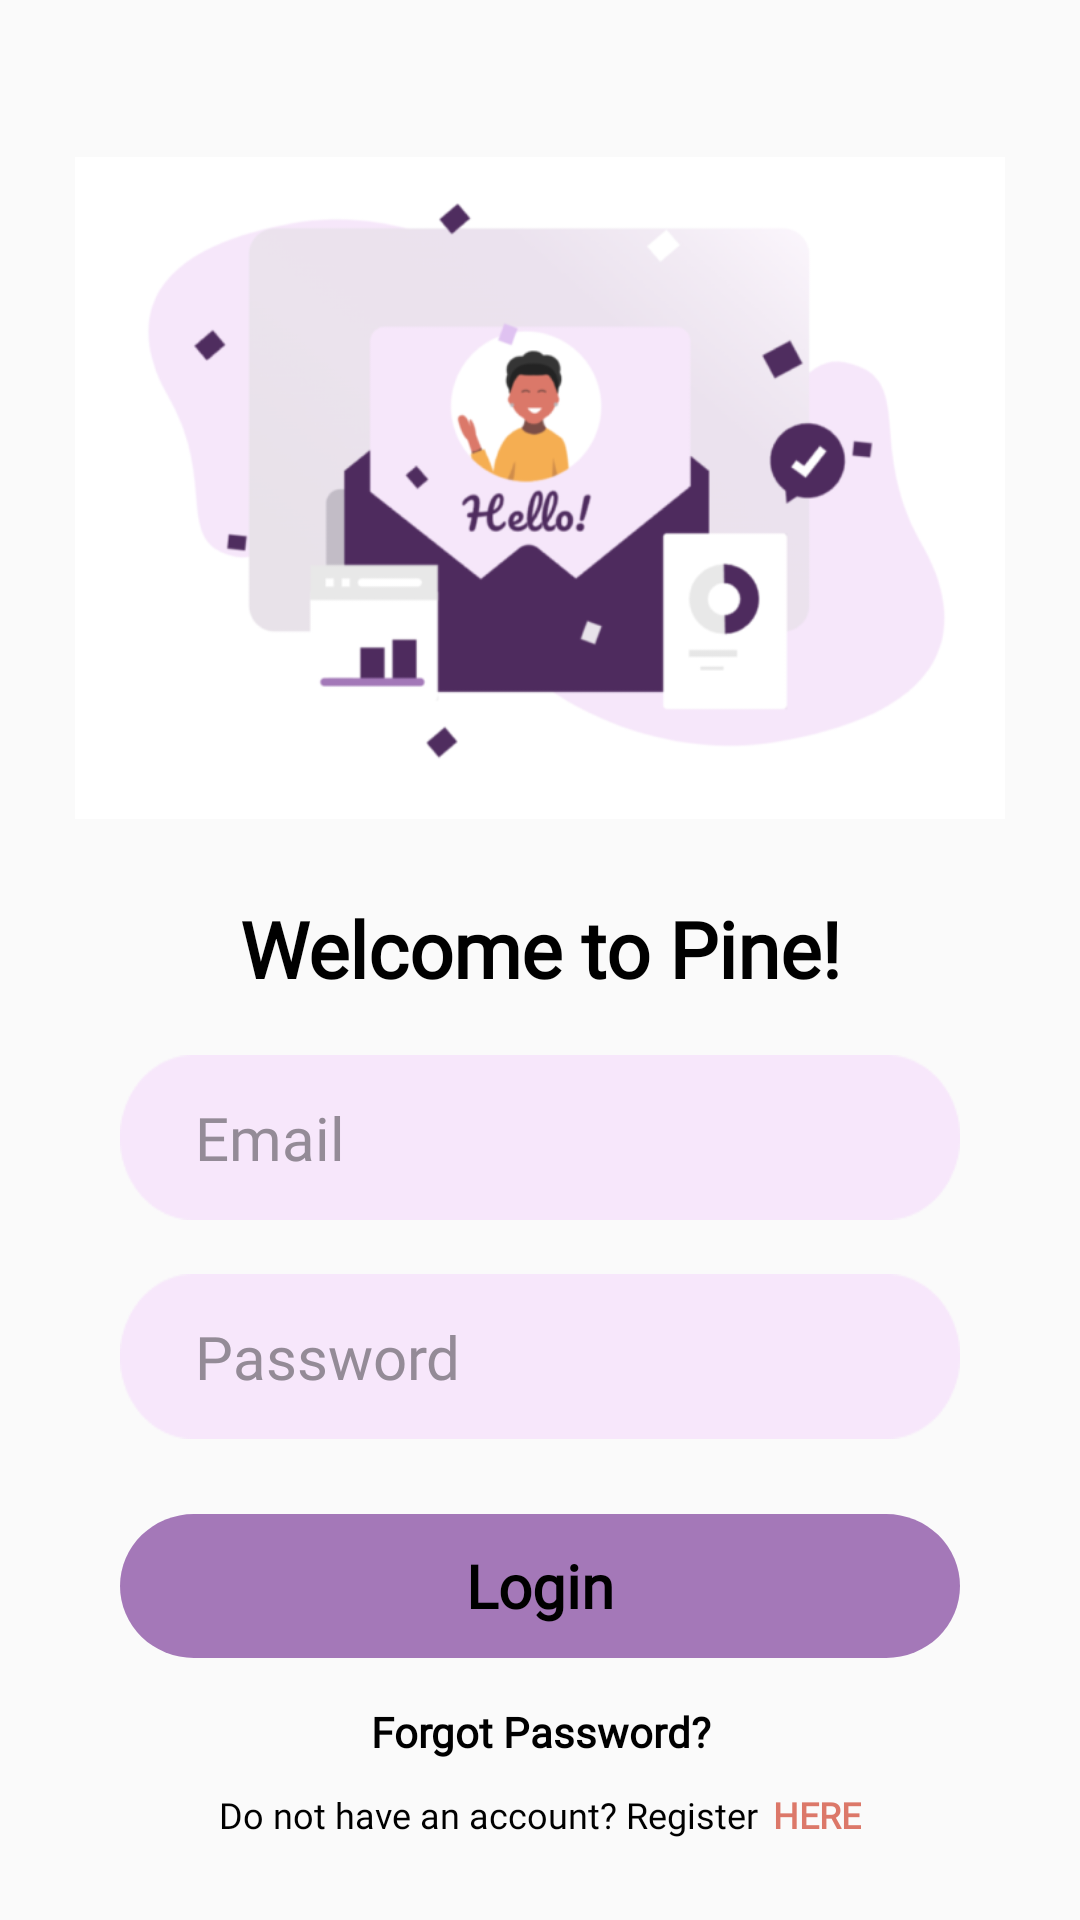

Reconstruct the res/layout file that produces this screen, plus the resources it refers to.
<!-- AndroidManifest.xml: application theme Theme.PersonalBudgetingApp -->
<!-- res/layout/activity_login.xml -->
<?xml version="1.0" encoding="utf-8"?>
<LinearLayout xmlns:android="http://schemas.android.com/apk/res/android"
    xmlns:app="http://schemas.android.com/apk/res-auto"
    xmlns:tools="http://schemas.android.com/tools"
    android:layout_width="match_parent"
    android:layout_height="match_parent"
    android:orientation="vertical"
    android:gravity="center"
    android:layout_margin="20dp"
    tools:context=".LoginActivity">

    <ImageView
        android:layout_width="310dp"
        android:layout_height="252dp"
        android:layout_marginTop="10dp"
        android:src="@drawable/login_img" />

    <TextView
        android:id="@+id/textView"
        android:layout_width="match_parent"
        android:layout_height="wrap_content"
        android:fontFamily="@font/reemkufi"
        android:text="Welcome to Pine!"
        android:textStyle="bold"
        android:textSize="25.89dp"
        android:layout_margin="10dp"
        android:gravity="center"/>

    <EditText
        android:id="@+id/email"
        android:layout_width="280dp"
        android:layout_height="55dp"
        android:layout_margin="8dp"
        android:paddingLeft="25dp"
        android:background="@drawable/purple_rec"
        android:fontFamily="@font/comfortaa"
        android:hint="Email"
        android:inputType="textEmailAddress"
        android:textColor="#000"
        android:textColorHint="#948B97"
        android:textSize="20sp" />

    <EditText
        android:id="@+id/password"
        android:layout_width="280dp"
        android:layout_height="55dp"
        android:layout_margin="10dp"
        android:paddingLeft="25dp"
        android:background="@drawable/purple_rec"
        android:fontFamily="@font/comfortaa"
        android:hint="Password"
        android:inputType="textPassword"
        android:textColor="#000"
        android:textColorHint="#948B97"
        android:textSize="20sp" />


    <Button
        android:id="@+id/loginBtn"
        android:layout_width="280dp"
        android:layout_height="wrap_content"
        android:layout_margin="15dp"
        android:background="@drawable/loginbtn"
        android:fontFamily="@font/reemkufi"
        android:textSize="20dp"
        android:textStyle="bold"
        android:text="Login"
        android:textAllCaps="false" />

    <TextView
        android:id="@+id/forgotPasswordQn"
        android:layout_width="match_parent"
        android:layout_height="wrap_content"
        android:fontFamily="@font/comfortaa"
        android:gravity="center"
        android:text="Forgot Password?"
        android:textStyle="bold"/>



    <LinearLayout
        android:layout_width="wrap_content"
        android:layout_height="wrap_content">

        <TextView
            android:id="@+id/logintxt"
            android:layout_width="wrap_content"
            android:layout_height="wrap_content"
            android:layout_marginTop="10dp"
            android:fontFamily="@font/comfortaa"
            android:text="Do not have an account? Register"
            android:textSize="12dp"/>

        <TextView
            android:id="@+id/loginQn"
            android:layout_width="wrap_content"
            android:layout_height="wrap_content"
            android:layout_marginStart="5dp"
            android:layout_marginTop="10dp"
            android:fontFamily="@font/comfortaa"
            android:textStyle="bold"
            android:text="HERE"
            android:textColor="#DC7869"
            android:textSize="12dp"/>

    </LinearLayout>

</LinearLayout>
<!-- resources referenced by this layout -->
<resources>
  <!-- drawable login_img: png bitmap (drawable, 51025 bytes) -->
  <!-- drawable loginbtn (drawable) -->
  <vector xmlns:android="http://schemas.android.com/apk/res/android"
      android:width="239dp"
      android:height="42dp"
      android:viewportWidth="239"
      android:viewportHeight="42">
    <path
        android:pathData="M21,0L218,0A21,21 0,0 1,239 21L239,21A21,21 0,0 1,218 42L21,42A21,21 0,0 1,0 21L0,21A21,21 0,0 1,21 0z"
        android:fillColor="#A478B8"/>
  </vector>
  <!-- drawable purple_rec: png bitmap (drawable, 1249 bytes) -->
  <style name="Theme.PersonalBudgetingApp" parent="Theme.AppCompat.DayNight.NoActionBar">
          
          <item name="colorPrimary">@color/black</item>
          <item name="colorPrimaryVariant">@color/purple_700</item>
          <item name="colorOnPrimary">@color/white</item>
          
          <item name="colorSecondary">@color/red2</item>
          <item name="colorSecondaryVariant">@color/teal_700</item>
          <item name="colorOnSecondary">@color/black</item>
          
          <item name="android:statusBarColor">@color/black</item>
          
          <item name="android:textColor">@color/black</item>
          <item name="background">@color/white</item>
      </style>
  <color name="black">#FF000000</color>
  <color name="purple_700">#FF3700B3</color>
  <color name="white">#FFFFFFFF</color>
  <color name="red2">#DB7869</color>
  <color name="teal_700">#FF018786</color>
</resources>
